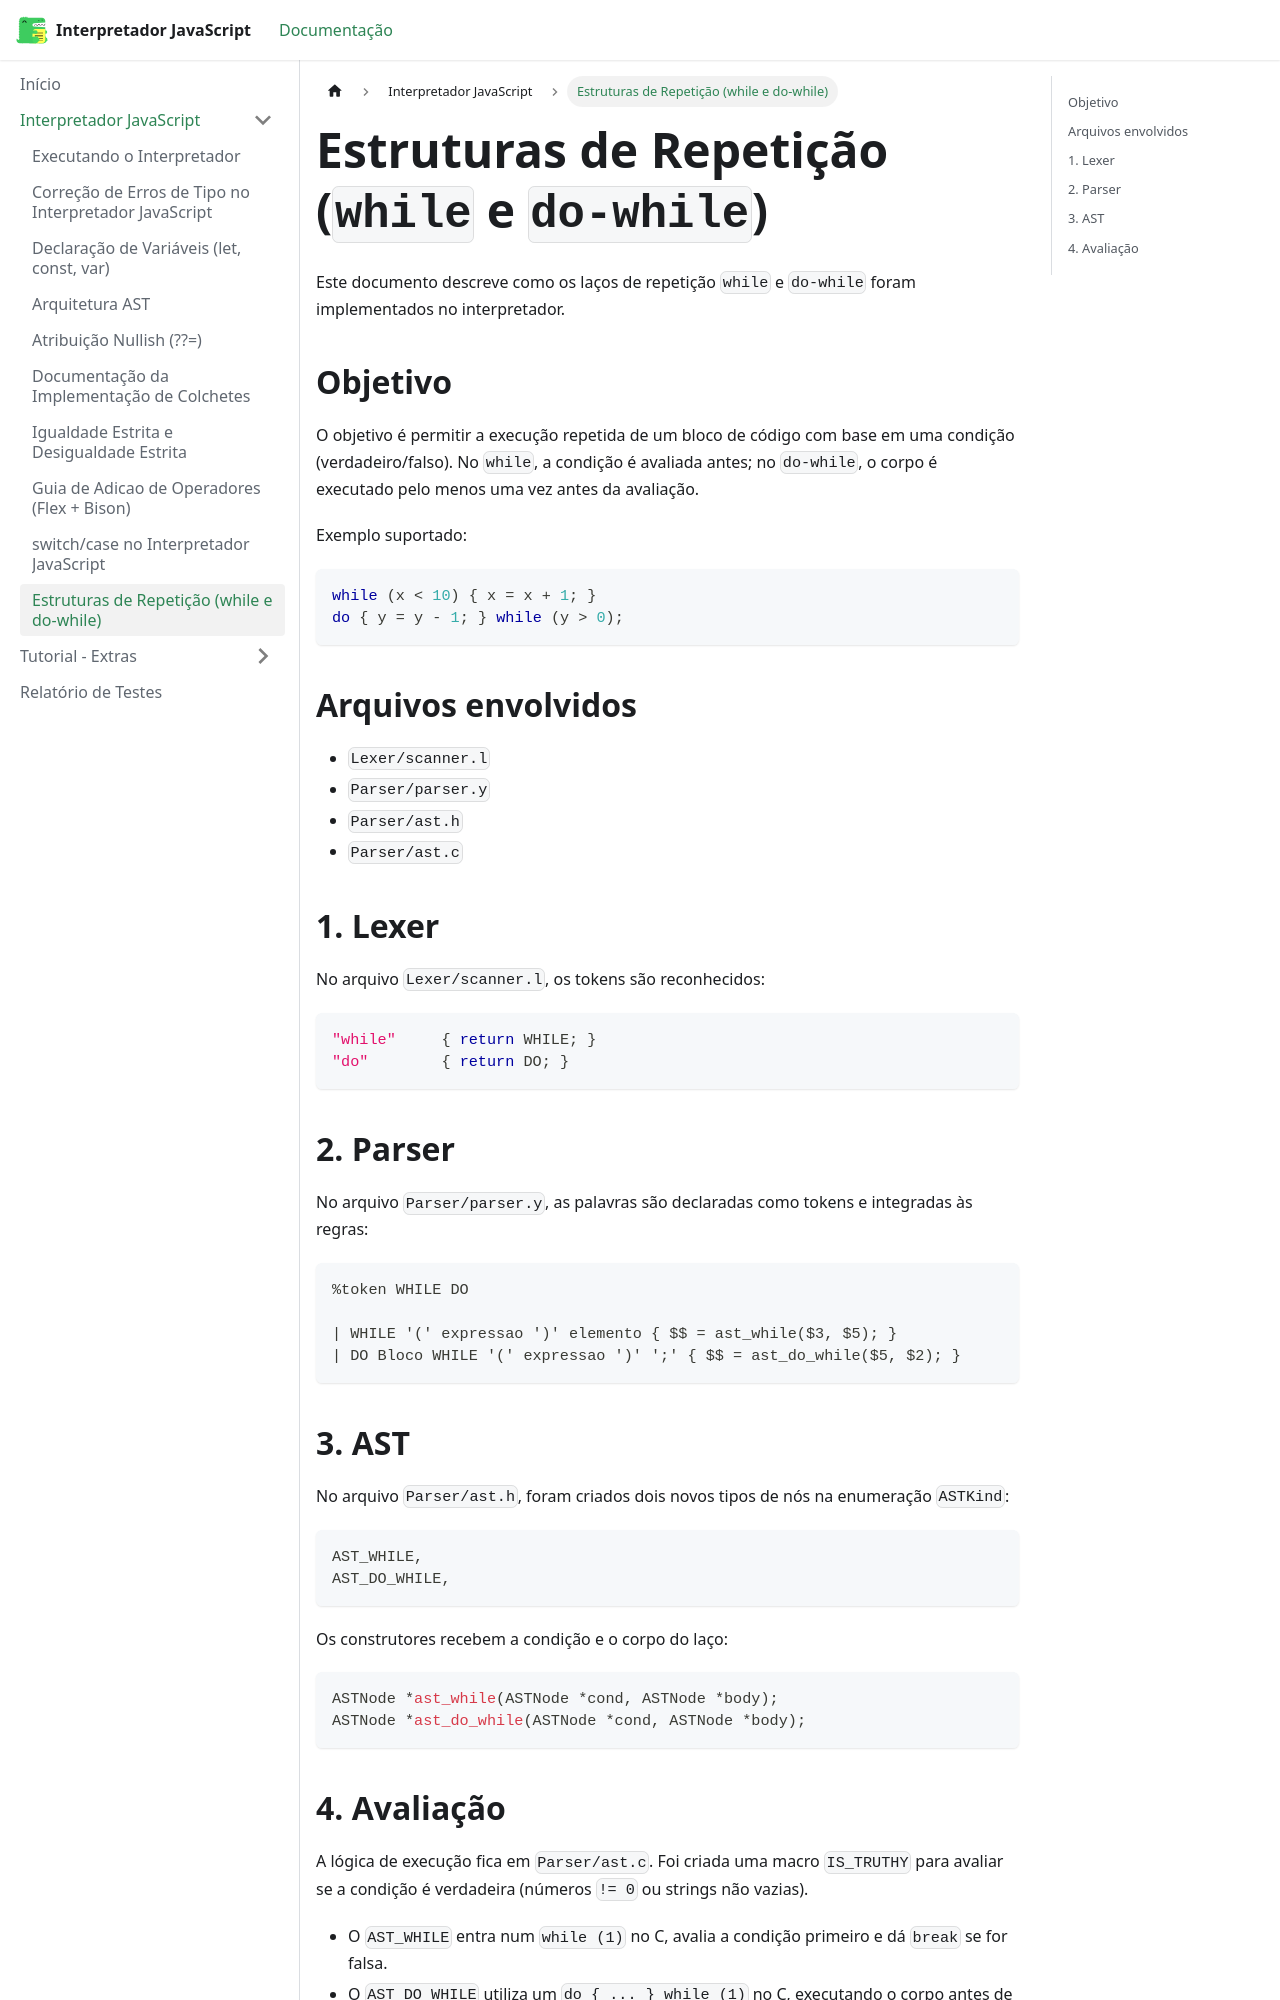

repository: Gotc2607/Comp-Interpretador-Javascript · page: docs/tutorial-basics/while_dowhile/index.html · generator: docusaurus

# Estruturas de Repetição (`while` e `do-while`)

Este documento descreve como os laços de repetição `while` e `do-while` foram implementados no interpretador.

## Objetivo

O objetivo é permitir a execução repetida de um bloco de código com base em uma condição (verdadeiro/falso). No `while`, a condição é avaliada antes; no `do-while`, o corpo é executado pelo menos uma vez antes da avaliação.

Exemplo suportado:

```js
while (x < 10) { x = x + 1; }
do { y = y - 1; } while (y > 0);
```

## Arquivos envolvidos

- `Lexer/scanner.l`
- `Parser/parser.y`
- `Parser/ast.h`
- `Parser/ast.c`

## 1. Lexer

No arquivo `Lexer/scanner.l`, os tokens são reconhecidos:

```c
"while"     { return WHILE; }
"do"        { return DO; }
```

## 2. Parser

No arquivo `Parser/parser.y`, as palavras são declaradas como tokens e integradas às regras:

```yacc
%token WHILE DO

| WHILE '(' expressao ')' elemento { $$ = ast_while($3, $5); }
| DO Bloco WHILE '(' expressao ')' ';' { $$ = ast_do_while($5, $2); }
```

## 3. AST

No arquivo `Parser/ast.h`, foram criados dois novos tipos de nós na enumeração `ASTKind`:

```c
AST_WHILE,
AST_DO_WHILE,
```

Os construtores recebem a condição e o corpo do laço:

```c
ASTNode *ast_while(ASTNode *cond, ASTNode *body);
ASTNode *ast_do_while(ASTNode *cond, ASTNode *body);
```
